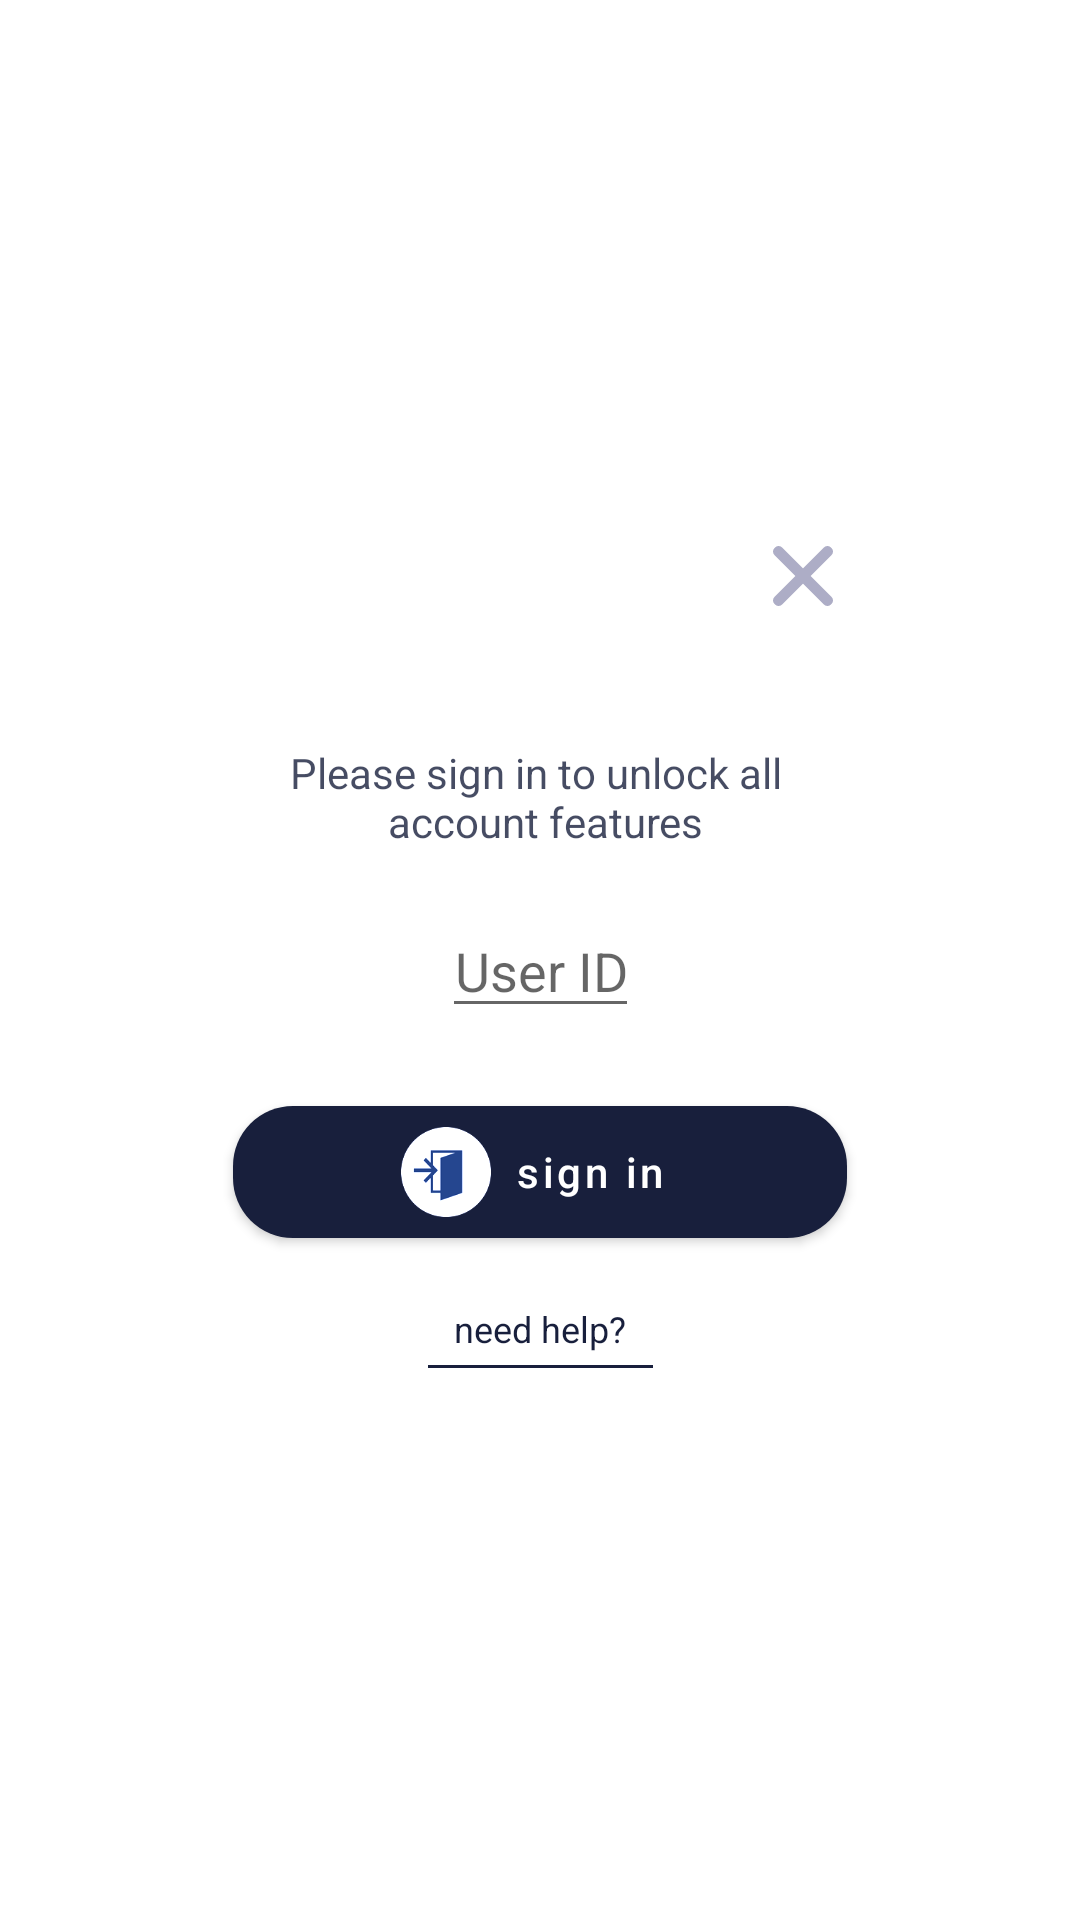

Produce the Android XML layout that renders to this screen, including the resource entries it uses.
<!-- AndroidManifest.xml: application theme AppTheme -->
<!-- res/layout/view_logindialog.xml -->
<?xml version="1.0" encoding="utf-8"?>
<androidx.constraintlayout.widget.ConstraintLayout xmlns:android="http://schemas.android.com/apk/res/android"
    xmlns:app="http://schemas.android.com/apk/res-auto"
    xmlns:tools="http://schemas.android.com/tools"
    android:layout_width="wrap_content"
    android:layout_height="wrap_content"
    android:background="@android:color/transparent">

    <androidx.constraintlayout.widget.ConstraintLayout
        android:layout_width="wrap_content"
        android:layout_height="wrap_content"
        android:layout_margin="16dp"
        android:background="@drawable/bg_sign_background"
        android:paddingTop="16dp"
        android:paddingBottom="36dp"
        app:layout_constraintBottom_toBottomOf="parent"
        app:layout_constraintEnd_toEndOf="parent"
        app:layout_constraintStart_toStartOf="parent"
        app:layout_constraintTop_toTopOf="parent">


        <ProgressBar
            android:id="@+id/prLoadingView"
            android:layout_width="wrap_content"
            android:layout_height="wrap_content"
            android:visibility="gone"
            app:layout_constraintTop_toTopOf="@id/btSignIn"
            app:layout_constraintStart_toStartOf="parent"
            app:layout_constraintEnd_toEndOf="parent"
            app:layout_constraintBottom_toBottomOf="@id/btSignIn"
            />


        <ImageView
            android:id="@+id/imageView4"
            android:layout_width="56dp"
            android:layout_height="56dp"
            android:padding="18dp"
            android:src="@drawable/ic_close_grey"
            app:layout_constraintEnd_toEndOf="parent"
            app:layout_constraintTop_toTopOf="parent" />


























        <TextView
            android:id="@+id/textView3"
            android:layout_width="wrap_content"
            android:layout_height="wrap_content"
            android:layout_marginStart="32dp"
            android:layout_marginTop="28dp"
            android:layout_marginEnd="32dp"
            android:alpha="0.8"
            android:text="@string/str_txt_ned_to_login_first"
            android:textAlignment="center"
            android:textColor="@color/color_splash_bg"
            app:layout_constraintEnd_toEndOf="parent"
            app:layout_constraintStart_toStartOf="parent"
            app:layout_constraintTop_toBottomOf="@+id/imageView4"
             />

        <com.google.android.material.button.MaterialButton
            android:id="@+id/btSignIn"
            android:layout_width="wrap_content"
            android:layout_height="?attr/actionBarSize"
            android:layout_marginTop="20dp"
            android:paddingLeft="56dp"
            android:paddingRight="56dp"
            android:text="@string/str_signin"
            app:backgroundTint="@color/color_splash_bg"
            app:cornerRadius="20dp"
            app:icon="@drawable/ic_logout"
            app:iconSize="30dp"
            app:iconTintMode="add"
            android:textAllCaps="false"
            app:rippleColor="@color/color_splash_bg"
            app:iconTint="@color/color_splash_bg"
            app:layout_constraintEnd_toEndOf="parent"
            app:layout_constraintStart_toStartOf="parent"
            app:layout_constraintTop_toBottomOf="@+id/edt_userName"
            style="@style/Widget.MaterialComponents.Button.Icon"/>

        <EditText
            android:id="@+id/edt_userName"
            android:layout_width="wrap_content"
            android:layout_height="wrap_content"
            android:hint="@string/str_txt_userID"
            android:maxLines="1"
            android:layout_marginLeft="36dp"
            android:layout_marginRight="36dp"
            android:singleLine="true"
            android:gravity="center"
            android:layout_marginTop="18dp"
            app:layout_constraintEnd_toEndOf="parent"
            app:layout_constraintStart_toStartOf="parent"
            app:layout_constraintTop_toBottomOf="@+id/textView3" />

        <TextView
            android:id="@+id/tv_errorMessage"
            android:layout_width="wrap_content"
            android:layout_height="wrap_content"
            android:text="Error"
            android:textColor="@android:color/holo_red_light"
            android:textSize="10sp"
            android:visibility="gone"
            app:layout_constraintTop_toBottomOf="@id/btSignIn"
            app:layout_constraintStart_toStartOf="parent"
            app:layout_constraintEnd_toEndOf="parent"
            />


        <TextView
            android:id="@+id/tv_needHelp"
            android:layout_width="wrap_content"
            android:layout_height="wrap_content"
            app:layout_constraintStart_toStartOf="parent"
            app:layout_constraintEnd_toEndOf="parent"
            app:layout_constraintTop_toBottomOf="@+id/tv_errorMessage"
            android:layout_marginTop="16dp"
            android:textSize="12sp"
            android:text="@string/str_txt_needHelp"
            android:textColor="@color/color_splash_bg"/>











        <TextView
            android:id="@+id/tv2"
            android:layout_width="75dp"
            android:layout_height="1dp"
            app:layout_constraintStart_toStartOf="parent"
            app:layout_constraintEnd_toEndOf="parent"
            android:layout_marginTop="4dp"
            app:layout_constraintTop_toBottomOf="@+id/tv_needHelp"
            android:background="@color/color_splash_bg" />
        <TextView
            android:id="@+id/tv3"
            android:layout_width="110dp"
            android:layout_height="1dp"
            android:visibility="gone"
            app:layout_constraintStart_toStartOf="parent"
            app:layout_constraintEnd_toEndOf="parent"
            app:layout_constraintTop_toBottomOf="@+id/edt_userName"
            android:background="@color/gray"
            />

    </androidx.constraintlayout.widget.ConstraintLayout>

</androidx.constraintlayout.widget.ConstraintLayout>
<!-- resources referenced by this layout -->
<resources>
  <color name="color_splash_bg">#181f3c</color>
  <color name="gray">#B1ADAD</color>
  <!-- drawable ic_close_grey (drawable) -->
  <vector xmlns:android="http://schemas.android.com/apk/res/android"
      android:width="13.8dp"
      android:height="13.8dp"
      android:viewportWidth="13.8"
      android:viewportHeight="13.8">
    <path
        android:pathData="M8.63,6.9l4.865,-4.865a1.081,1.081 0,0 0,0 -1.506l-0.224,-0.224a1.081,1.081 0,0 0,-1.506 0L6.9,5.17l-4.865,-4.865a1.081,1.081 0,0 0,-1.506 0l-0.224,0.224a1.081,1.081 0,0 0,0 1.506L5.17,6.9l-4.865,4.865a1.081,1.081 0,0 0,0 1.506l0.224,0.224a1.081,1.081 0,0 0,1.506 0L6.9,8.63l4.865,4.865a1.081,1.081 0,0 0,1.506 0l0.224,-0.224a1.081,1.081 0,0 0,0 -1.506Z"
        android:fillColor="#adadc6"/>
  </vector>
  <!-- drawable ic_logout: png bitmap (drawable, 4996 bytes) -->
  <!-- mipmap ic_launcher: png bitmap (mipmap-hdpi, 5449 bytes) -->
  <string name="str_login">Login</string>
  <string name="str_signin">"sign in "</string>
  <string name="str_txt_ned_to_login_first">Please sign in to unlock all \n account features</string>
  <string name="str_txt_needHelp">need help?</string>
  <string name="str_txt_userID">User ID</string>
  <style name="AppTheme" parent="Theme.MaterialComponents.Light.NoActionBar">
          
          <item name="colorPrimary">@color/colorPrimary</item>
          <item name="colorPrimaryDark">@color/colorPrimaryDark</item>
          <item name="colorAccent">@color/colorAccent</item>
          <item name="android:windowContentTransitions">true</item>
      </style>
  <color name="colorPrimary">#004785</color>
  <color name="colorPrimaryDark">@color/color_splash_bg</color>
  <color name="colorAccent">#0871CE</color>
</resources>
